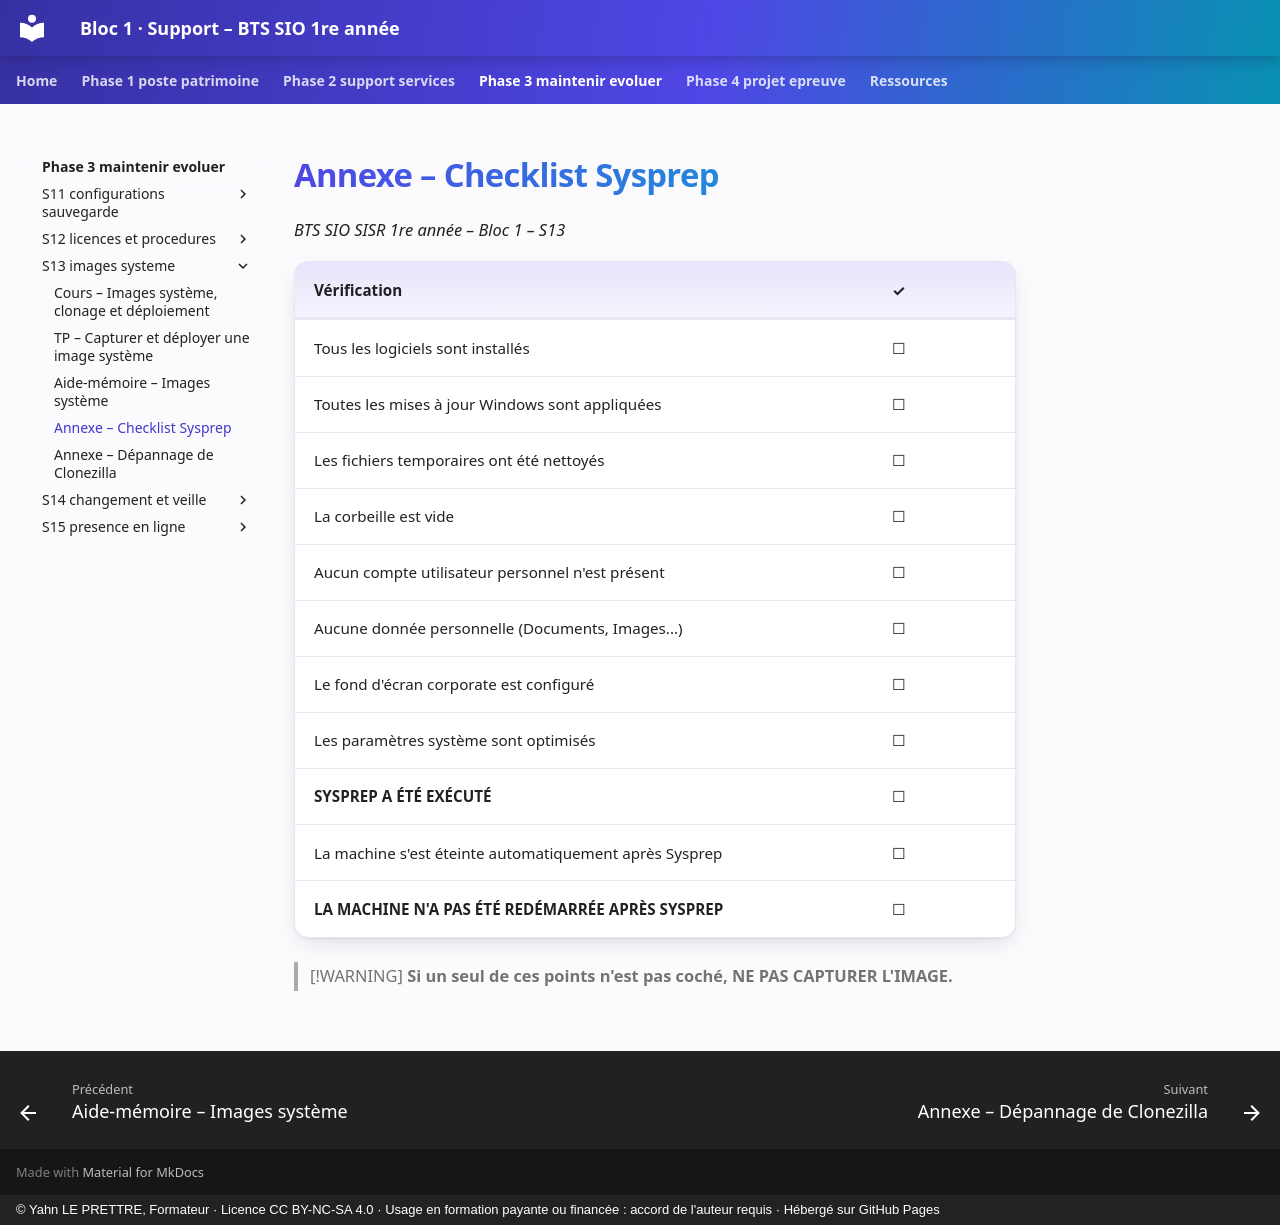

repository: YahnLP/bts1-sio-sisr-bloc1 · page: phase-3-maintenir-evoluer/S13-images-systeme/annexe-checklist-sysprep/index.html · generator: mkdocs · copyright: © Yahn LE PRETTRE, Formateur · Licence CC BY-NC-SA 4.0 · Usage en formation payante ou financée : accord de l'auteur requis · Hébergé sur GitHub Pages

# Annexe – Checklist Sysprep

*BTS SIO SISR 1re année – Bloc 1 – S13*

| **Vérification** | **✓** |
|---|---|
| Tous les logiciels sont installés | ☐ |
| Toutes les mises à jour Windows sont appliquées | ☐ |
| Les fichiers temporaires ont été nettoyés | ☐ |
| La corbeille est vide | ☐ |
| Aucun compte utilisateur personnel n'est présent | ☐ |
| Aucune donnée personnelle (Documents, Images...) | ☐ |
| Le fond d'écran corporate est configuré | ☐ |
| Les paramètres système sont optimisés | ☐ |
| **SYSPREP A ÉTÉ EXÉCUTÉ** | ☐ |
| La machine s'est éteinte automatiquement après Sysprep | ☐ |
| **LA MACHINE N'A PAS ÉTÉ REDÉMARRÉE APRÈS SYSPREP** | ☐ |

> [!WARNING]
> **Si un seul de ces points n'est pas coché, NE PAS CAPTURER L'IMAGE.**
